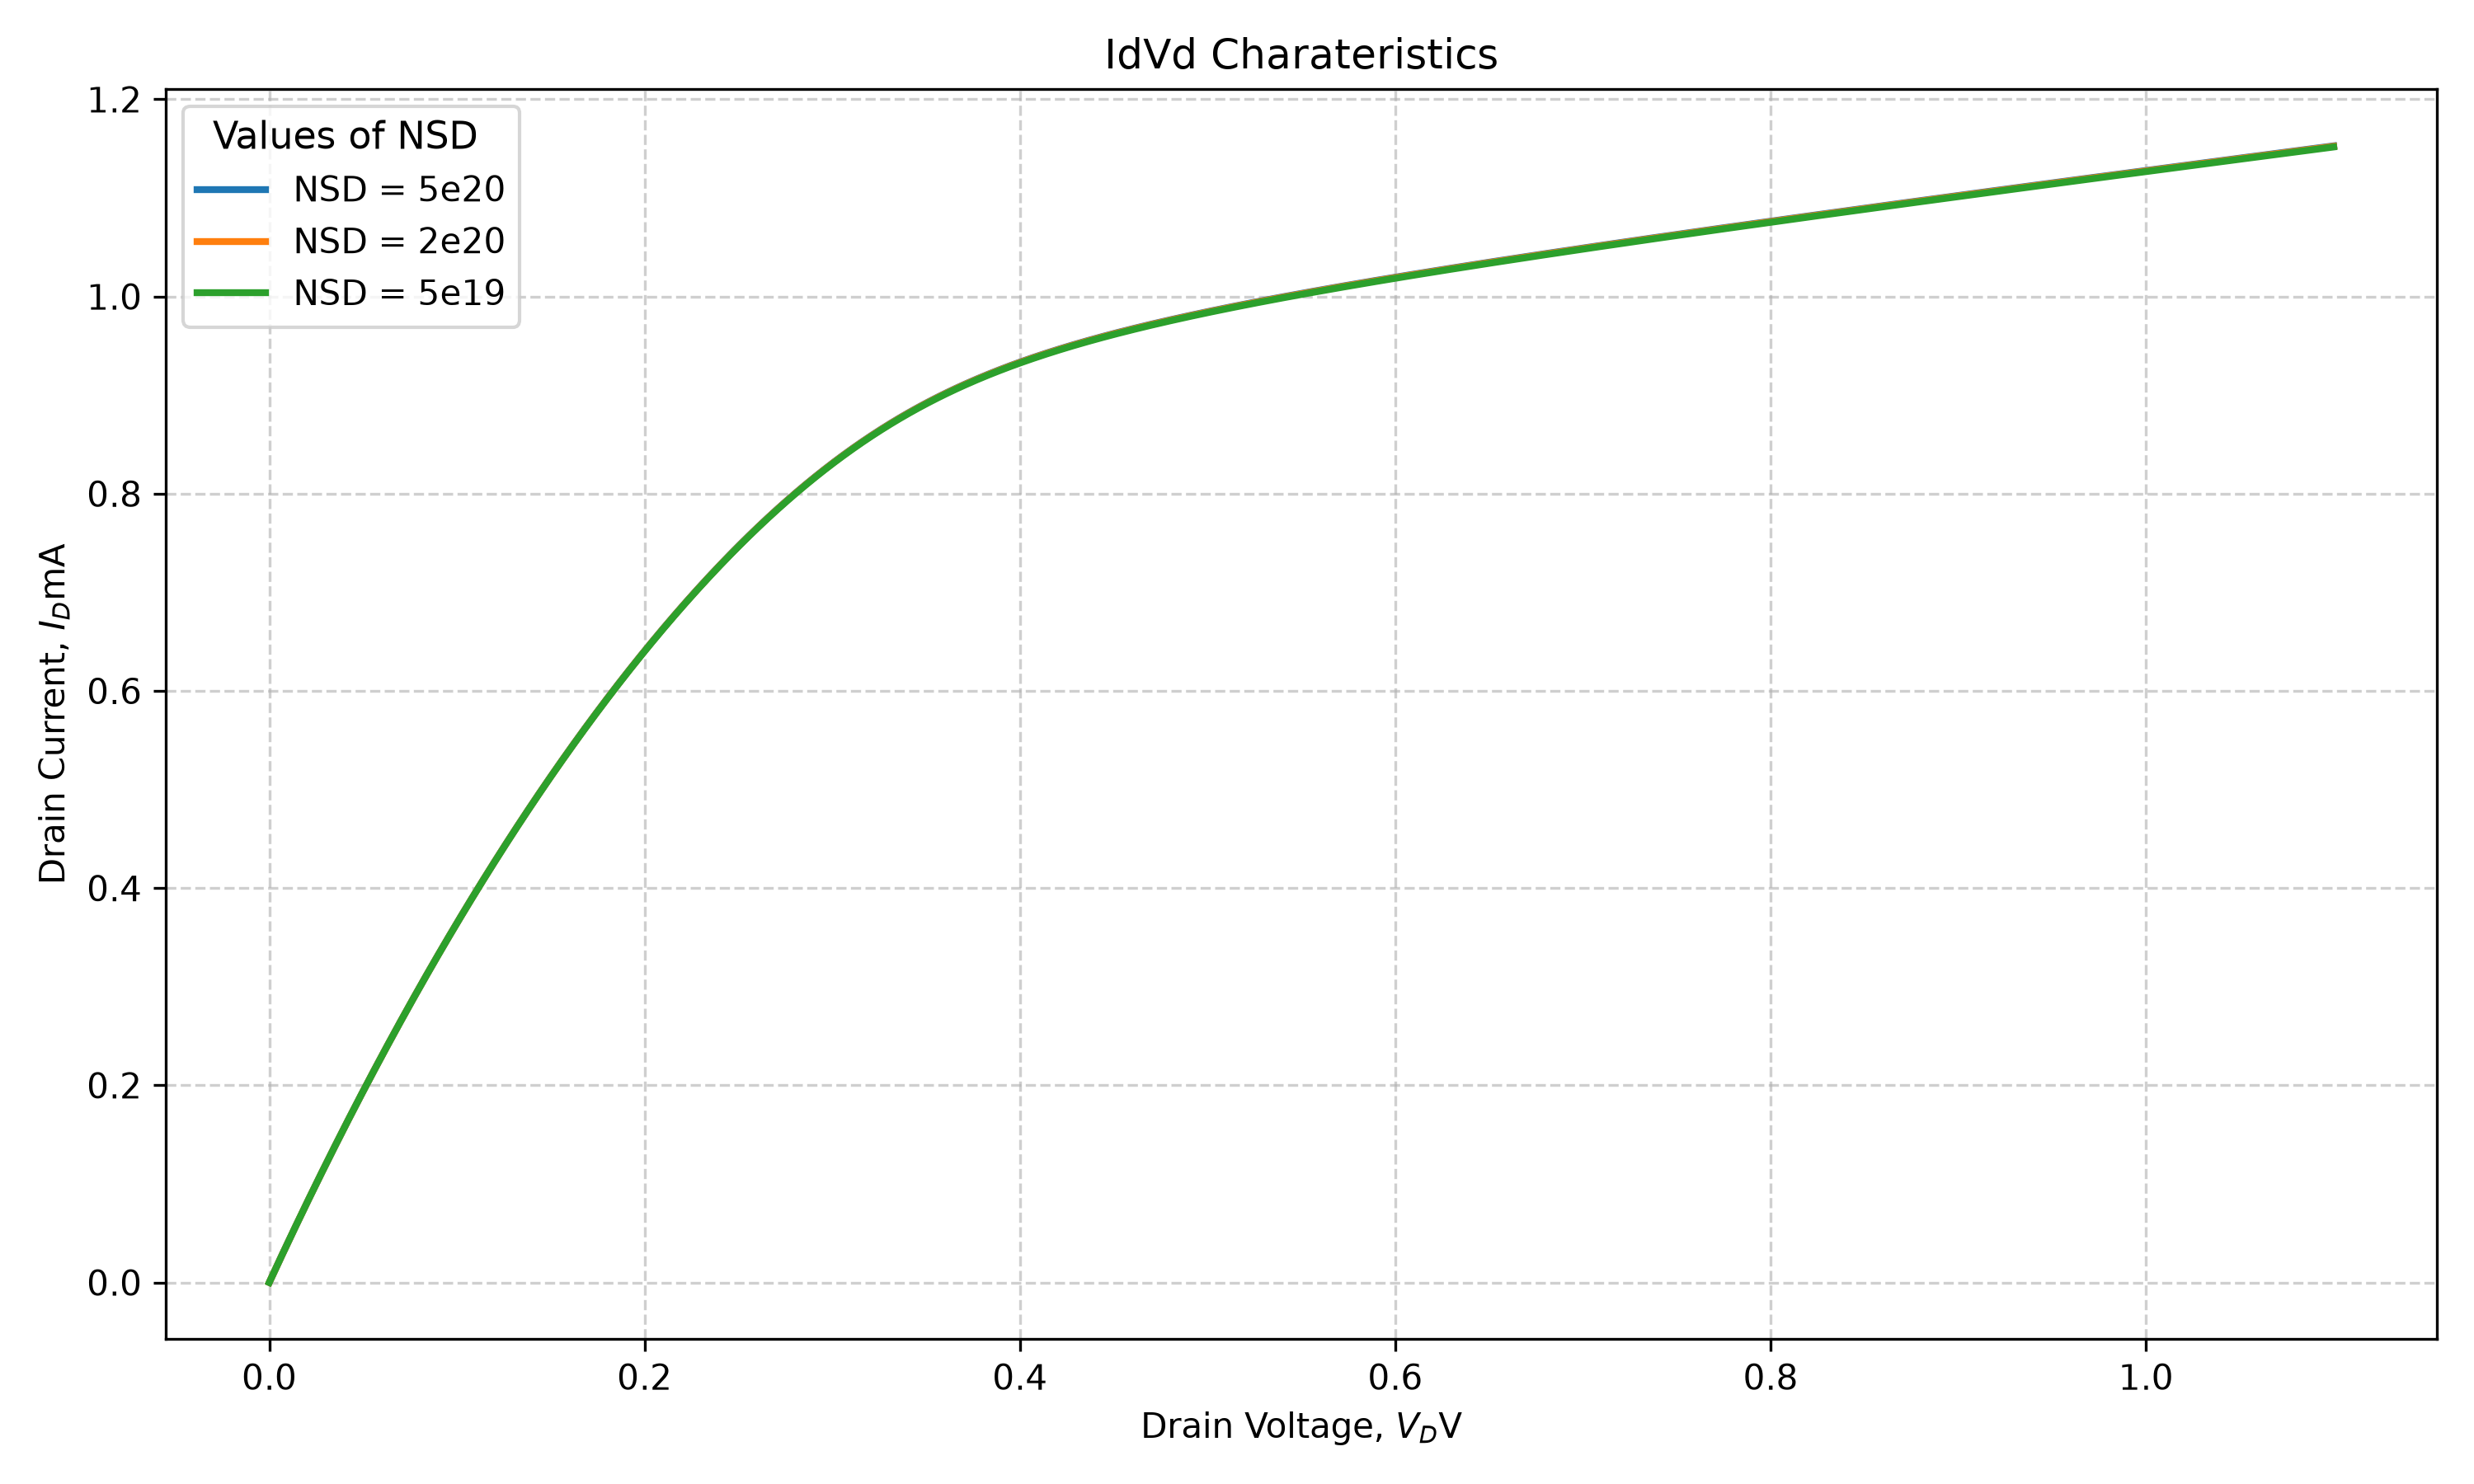

Recreate this plot in Python.
import pandas as pd
import matplotlib.pyplot as plt
import numpy as np

file_path = 'E5/9/Id_Vd.txt'

df = pd.read_csv(file_path, sep='\t')

print(df.head())
print(df.columns)
print(df.shape)
print(df.describe())

Vd_def = df['Vd2']
Id_def = df['Id(Default2)']
Id_def_mA = Id_def*1000

Vd_high = df['Vd2']
Id_high = df['Id(High2)']
Id_high_mA = Id_high*1000

Vd_low = df['Vd2']
Id_low = df['Id(Low2)']
Id_low_mA = Id_low*1000

plt.figure(1, figsize=(10,6))

plt.plot(
    Vd_high,
    Id_high_mA,
    linewidth=2,
    label = 'NSD = 5e20'
)
plt.plot(
    Vd_def,
    Id_def_mA,
    linewidth=2,
    label = 'NSD = 2e20'
)
plt.plot(
    Vd_low,
    Id_low_mA,
    linewidth=2,
    label = 'NSD = 5e19'
)
plt.title('IdVd Charateristics')
plt.xlabel('Drain Voltage, $V_D$V')
plt.ylabel('Drain Current, $I_D$mA')
plt.legend(title='Values of NSD ', loc ='upper left', title_fontsize='11', fontsize='10')
plt.grid(True, linestyle='--', alpha =0.6)
plt.tight_layout()
plt.savefig('E5/9/Id_Vd.png', dpi =300)
plt.show()
